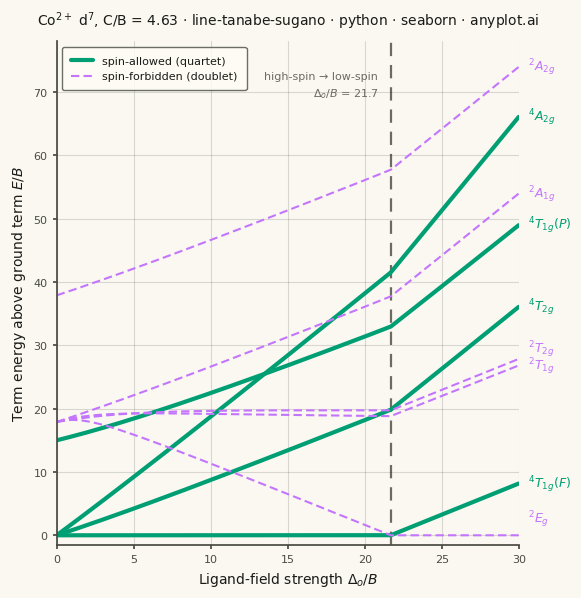

This chart was generated by the following Python code:
""" anyplot.ai
line-tanabe-sugano: Tanabe-Sugano Diagram for Crystal Field Theory
Library: seaborn 0.13.2 | Python 3.13.15
Quality: 90/100 | Created: 2026-10-01
"""

import os

import matplotlib.pyplot as plt
import numpy as np
import pandas as pd
import seaborn as sns


# Theme tokens (see prompts/default-style-guide.md "Theme-adaptive Chrome")
THEME = os.getenv("ANYPLOT_THEME", "light")
PAGE_BG = "#FAF8F1" if THEME == "light" else "#1A1A17"
ELEVATED_BG = "#FFFDF6" if THEME == "light" else "#242420"
INK = "#1A1A17" if THEME == "light" else "#F0EFE8"
INK_SOFT = "#4A4A44" if THEME == "light" else "#B8B7B0"
INK_MUTED = "#6B6A63" if THEME == "light" else "#A8A79F"

# Imprint palette — spin-allowed is position 1 (brand green), spin-forbidden position 2
ALLOWED = "spin-allowed (quartet)"
FORBIDDEN = "spin-forbidden (doublet)"
SPIN_COLORS = {ALLOWED: "#009E73", FORBIDDEN: "#C475FD"}

# Data — d7 (Co2+) in an octahedral field: the Tanabe-Sugano matrices in the
# strong-field basis, written in units of B with Dq/B on the diagonal
# (Tanabe & Sugano, J. Phys. Soc. Jpn. 9, 753 (1954); C/B is their d7 value).
C_OVER_B = 4.633
delta_over_b = np.linspace(0, 30, 301)
dq = delta_over_b / 10  # Delta_o = 10 Dq
sqrt2, sqrt3 = np.sqrt(2), np.sqrt(3)

ts_blocks = {
    "4T1": ([2 * dq - 3, -8 * dq - 12], {(0, 1): 6}),
    "4T2": ([2 * dq - 15], {}),
    "4A2": ([12 * dq - 15], {}),
    "2A1": ([2 * dq - 11 + 3 * C_OVER_B], {}),
    "2A2": ([2 * dq + 9 + 3 * C_OVER_B], {}),
    "2E": (
        [12 * dq - 6 + 3 * C_OVER_B, 2 * dq + 8 + 6 * C_OVER_B, 2 * dq - 1 + 3 * C_OVER_B, -18 * dq - 8 + 4 * C_OVER_B],
        {(0, 1): -6 * sqrt2, (0, 2): -3 * sqrt2, (1, 2): 10, (1, 3): sqrt3 * (2 + C_OVER_B), (2, 3): 2 * sqrt3},
    ),
    "2T1": (
        [
            12 * dq - 6 + 3 * C_OVER_B,
            2 * dq + 3 * C_OVER_B,
            2 * dq - 6 + 3 * C_OVER_B,
            -8 * dq - 6 + 3 * C_OVER_B,
            -8 * dq - 2 + 3 * C_OVER_B,
        ],
        {
            (0, 1): -3,
            (0, 2): 3,
            (0, 4): -2 * sqrt3,
            (1, 2): -3,
            (1, 3): 3,
            (1, 4): 3 * sqrt3,
            (2, 3): -3,
            (2, 4): -sqrt3,
            (3, 4): 2 * sqrt3,
        },
    ),
    "2T2": (
        [
            12 * dq + 5 * C_OVER_B,
            2 * dq - 6 + 3 * C_OVER_B,
            2 * dq + 4 + 3 * C_OVER_B,
            -8 * dq + 6 + 5 * C_OVER_B,
            -8 * dq - 2 + 3 * C_OVER_B,
        ],
        {
            (0, 1): -3 * sqrt3,
            (0, 2): -5 * sqrt3,
            (0, 3): 4 + 2 * C_OVER_B,
            (0, 4): 2,
            (1, 2): 3,
            (1, 3): -3 * sqrt3,
            (1, 4): -3 * sqrt3,
            (2, 3): -sqrt3,
            (2, 4): sqrt3,
            (3, 4): 10,
        },
    ),
}

# Diagonalize every symmetry block at each field strength (roots come out ascending,
# so terms of the same symmetry and spin only ever approach, never cross)
block_roots = {}
for block, (diagonal, off_diagonal) in ts_blocks.items():
    size = len(diagonal)
    matrices = np.zeros((delta_over_b.size, size, size))
    for i, element in enumerate(diagonal):
        matrices[:, i, i] = element
    for (i, j), element in off_diagonal.items():
        matrices[:, i, j] = matrices[:, j, i] = element
    block_roots[block] = np.linalg.eigvalsh(matrices)

# Term symbol, its symmetry block, which root of that block, spin class
terms = [
    (r"$^{4}T_{1g}(F)$", "4T1", 0, ALLOWED),
    (r"$^{4}T_{2g}$", "4T2", 0, ALLOWED),
    (r"$^{4}A_{2g}$", "4A2", 0, ALLOWED),
    (r"$^{4}T_{1g}(P)$", "4T1", 1, ALLOWED),
    (r"$^{2}E_{g}$", "2E", 0, FORBIDDEN),
    (r"$^{2}T_{1g}$", "2T1", 0, FORBIDDEN),
    (r"$^{2}T_{2g}$", "2T2", 0, FORBIDDEN),
    (r"$^{2}A_{1g}$", "2A1", 0, FORBIDDEN),
    (r"$^{2}A_{2g}$", "2A2", 0, FORBIDDEN),
]

# Energies are measured from the ground term, which switches from the high-spin
# 4T1g to the low-spin 2Eg at the crossover and kinks every curve there
ground_energy = np.min([block_roots[block][:, root] for _, block, root, _ in terms], axis=0)
curves = pd.concat(
    [
        pd.DataFrame(
            {
                "delta_over_b": delta_over_b,
                "energy_over_b": block_roots[block][:, root] - ground_energy,
                "term": term,
                "spin_class": spin_class,
            }
        )
        for term, block, root, spin_class in terms
    ],
    ignore_index=True,
)
crossover = np.interp(0.0, block_roots["4T1"][:, 0] - block_roots["2E"][:, 0], delta_over_b)

# Plot
sns.set_theme(
    style="ticks",
    rc={
        "figure.facecolor": PAGE_BG,
        "axes.facecolor": PAGE_BG,
        "axes.edgecolor": INK_SOFT,
        "axes.labelcolor": INK,
        "text.color": INK,
        "xtick.color": INK_SOFT,
        "ytick.color": INK_SOFT,
        "grid.color": INK,
        "grid.alpha": 0.15,
        "legend.facecolor": ELEVATED_BG,
        "legend.edgecolor": INK_SOFT,
    },
)
fig, ax = plt.subplots(figsize=(6, 6), dpi=400)
sns.lineplot(
    data=curves,
    x="delta_over_b",
    y="energy_over_b",
    units="term",
    estimator=None,
    hue="spin_class",
    style="spin_class",
    size="spin_class",
    hue_order=[ALLOWED, FORBIDDEN],
    palette=SPIN_COLORS,
    dashes={ALLOWED: "", FORBIDDEN: (4, 2)},
    sizes={ALLOWED: 3.0, FORBIDDEN: 1.5},
    ax=ax,
)

# High-spin / low-spin crossover
ax.axvline(crossover, color=INK_MUTED, linestyle=(0, (6, 4)), linewidth=1.6, zorder=0)
ax.text(
    crossover - 0.8,
    71,
    f"high-spin → low-spin\n$\\Delta_o/B$ = {crossover:.1f}",
    ha="right",
    va="center",
    fontsize=8,
    color=INK_MUTED,
    linespacing=1.5,
)

# Term labels at the right edge, nudged apart where curves converge
label_y = 0.0
for end_energy, term, spin_class in sorted(
    (float(block_roots[block][-1, root] - ground_energy[-1]), term, spin_class)
    for term, block, root, spin_class in terms
):
    label_y = max(end_energy, label_y + 2.6)
    ax.text(
        delta_over_b[-1] + 0.6, label_y, term, va="center", fontsize=9, color=SPIN_COLORS[spin_class], clip_on=False
    )

# Style
ax.set_title(
    "Co$^{2+}$ d$^7$, C/B = 4.63 · line-tanabe-sugano · python · seaborn · anyplot.ai",
    fontsize=10,
    fontweight="medium",
    color=INK,
    pad=12,
)
ax.set_xlabel("Ligand-field strength $\\Delta_o/B$", fontsize=10)
ax.set_ylabel("Term energy above ground term $E/B$", fontsize=10)
ax.set_xlim(0, 30)
ax.set_ylim(-1.6, 78)
ax.set_xticks(np.arange(0, 31, 5))
ax.set_yticks(np.arange(0, 78, 10))
ax.tick_params(axis="both", labelsize=8, length=3)
ax.grid(True, alpha=0.15, linewidth=0.8)
ax.legend(*ax.get_legend_handles_labels(), title=None, fontsize=8, loc="upper left", borderpad=0.8)
sns.despine(ax=ax)
fig.subplots_adjust(left=0.1, right=0.87, top=0.93, bottom=0.09)

# Save
plt.savefig(f"plot-{THEME}.png", dpi=400, facecolor=PAGE_BG)
